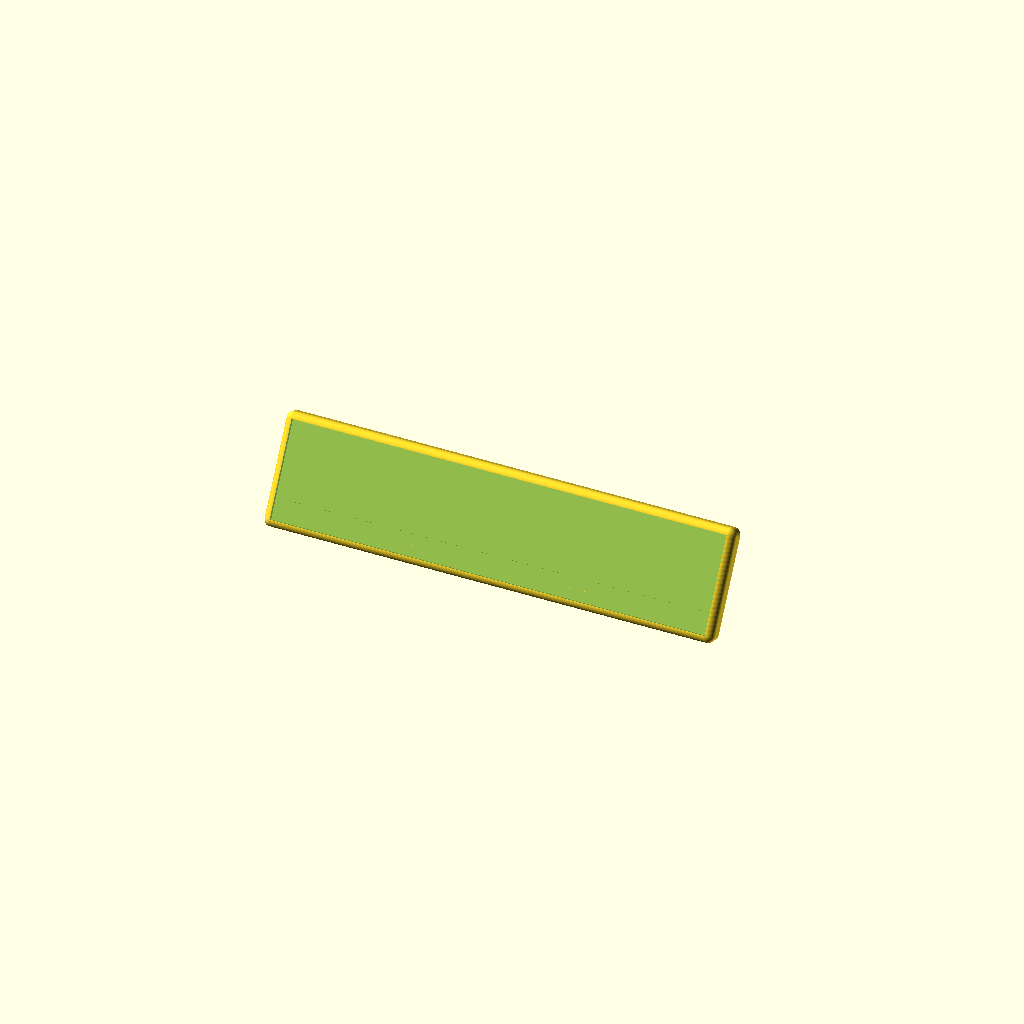
Cell 1: the model at its default parameters.
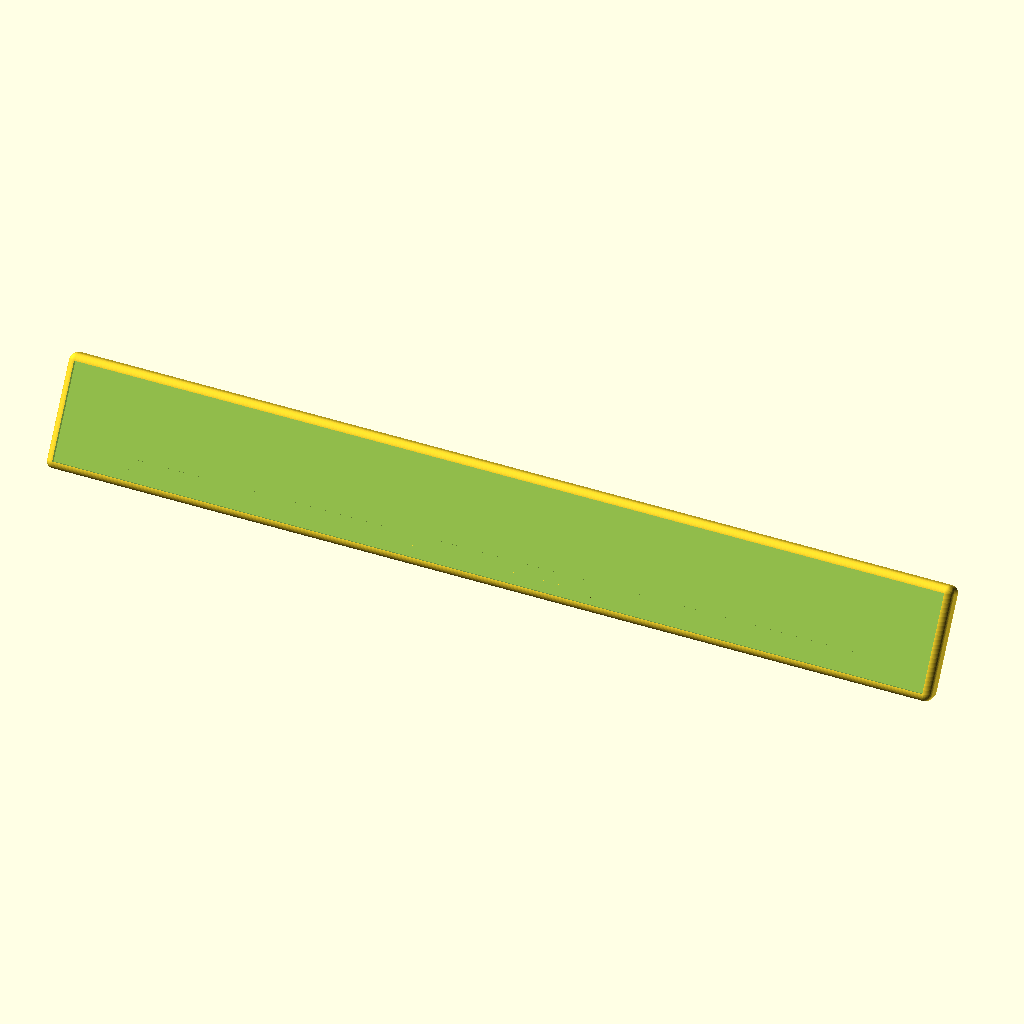
Cell 2: the same model with label_width = 120.
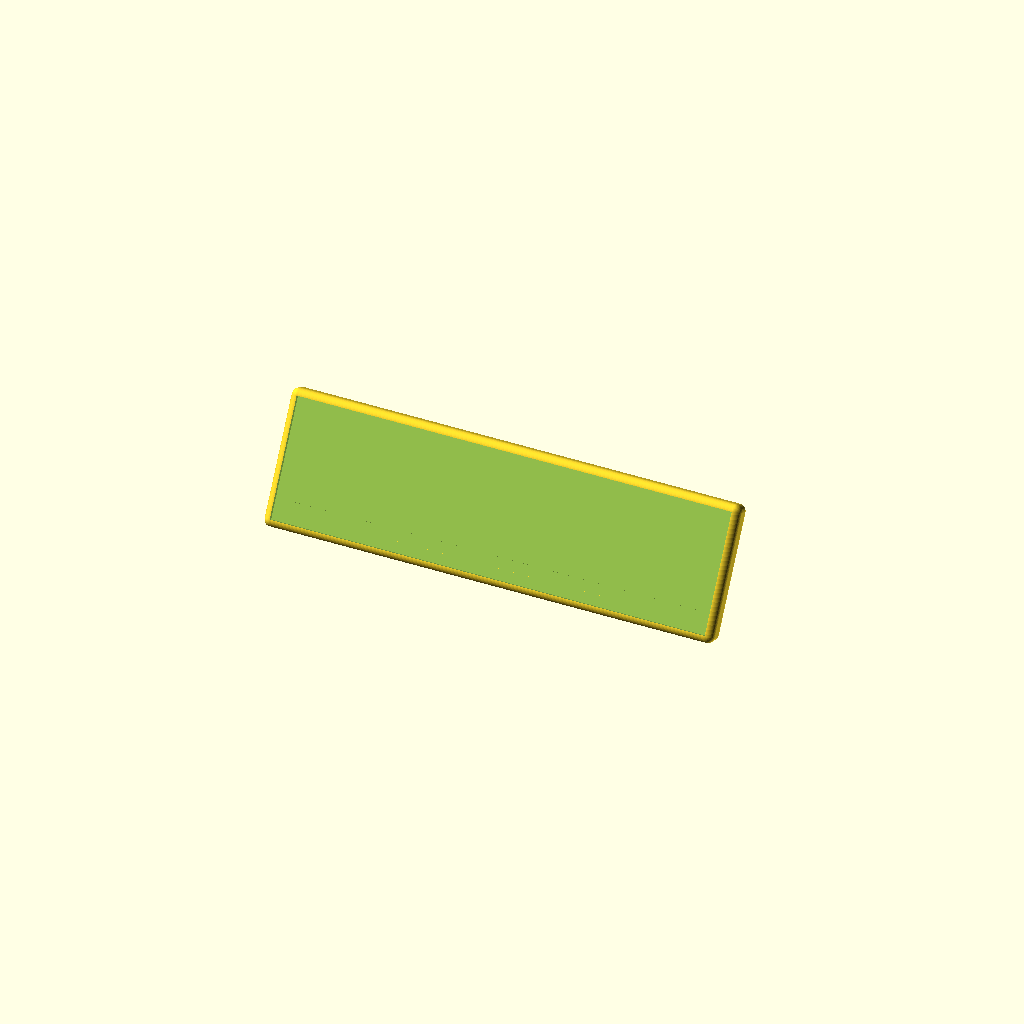
Cell 3: label_height = 16 (everything else at default).
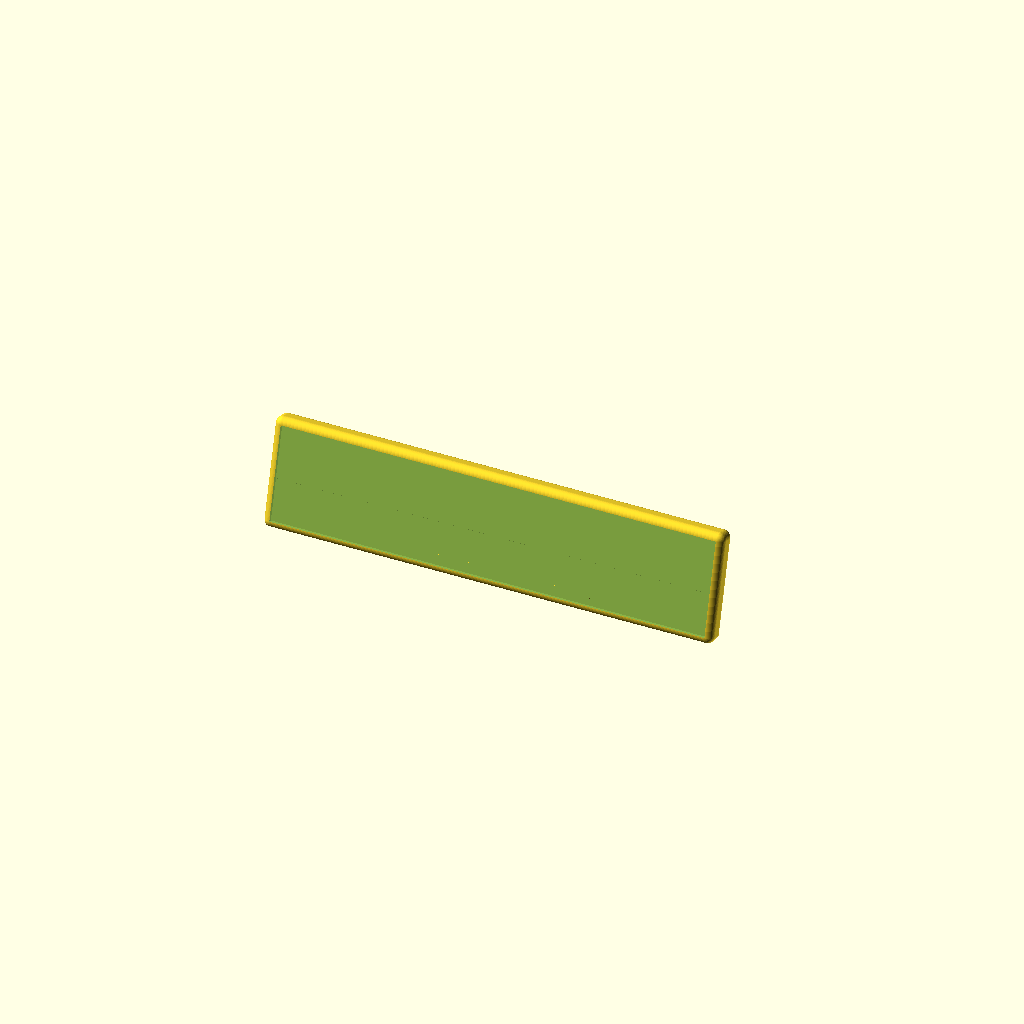
Cell 4: the same model with label_angle = 75.
All cells are drawn from one camera (rotation 55°, 0°, 25°, orthographic, colour scheme Cornfield), so only the parameter changes between them.
OpenSCAD source file inputs/thingiverse/files/thing-2632679/files/display-label.scad:
$fn = 50 / 1;

// basic label dimensions

// the width of the label
label_width = 60; // [40:5:120]

// the size of the label
label_height = 13; // [13:1/2 inch, 16: 5/8 inch, 19.2: 3/4 inch, 26.6: 1 inch]
label_thickness = 1 / 1; // 1mm thickness

// the angle of the label
label_angle = 60; // [45, 60, 75]


module panel() {
    rotate([label_angle, 0, 0]) {
        translate([0, label_height / 2, -(label_thickness / 2)]) {
            difference() {
                minkowski() {
                    sphere(1);
                    cube([label_width, label_height, label_thickness], true);
                }
                translate([0, 0, label_thickness + .5]) cube([label_width, label_height, label_thickness], true);
            }
        }
    }
}

module base() {
    difference() {
        minkowski() {
            sphere(1);
            cylinder(1, label_height, label_height);
        }
        translate([0, -49, 0]) cube([100, 100, label_height], true);
    }
}

// flatten everything
difference() {
    union() {
        translate([0, 0, .5]) panel();
        base();
    }
    translate([0, 0, -5]) cube([200, 200, 10], true);
}
Parameter table extracted from the source (name, type, default, range or options):
label_width: number, default 60, range 40 to 120, step 5
label_height: number, default 13, options 13, 16, 19.2, 26.6
label_angle: number, default 60, options 45, 60, 75
